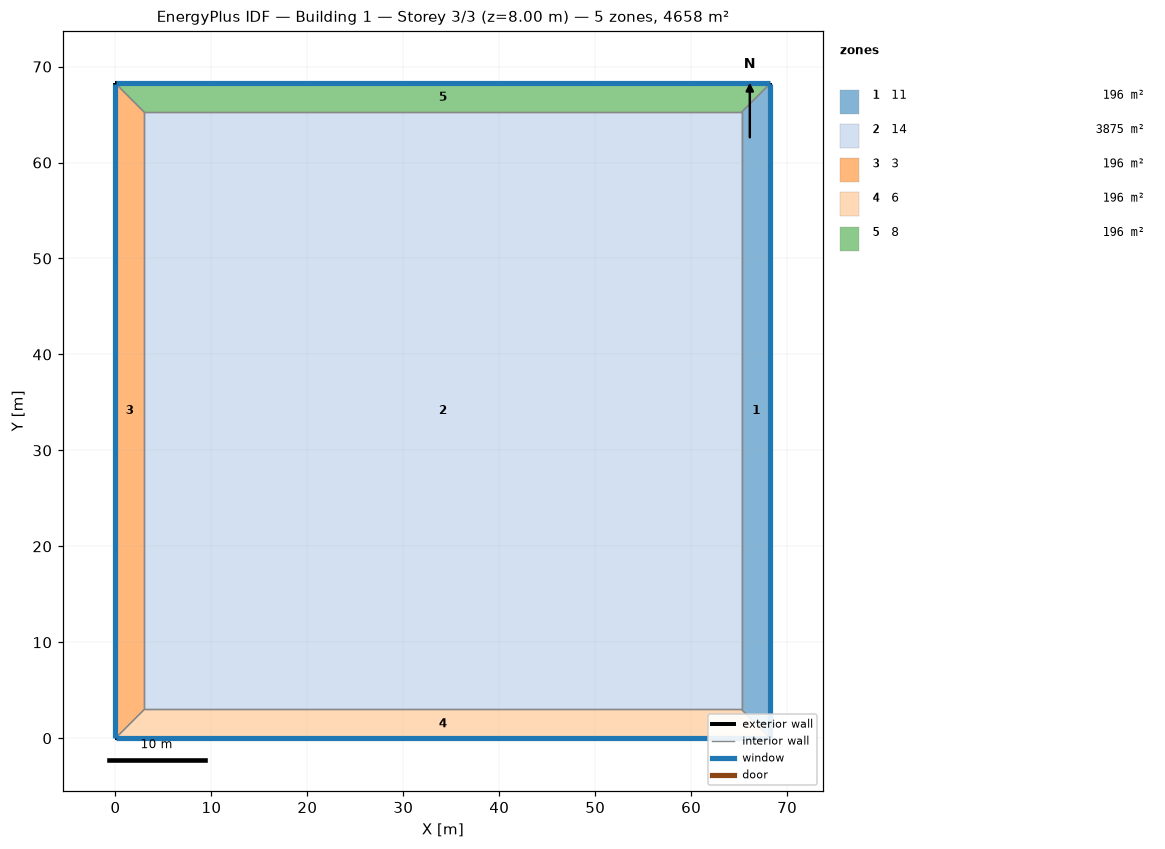
=== STOREY PLAN SPEC (per zone: floor XY polygon, exterior-wall plan segments, windows/doors) ===
zone 1: 11  (195.7 m²)
  floor: (68.25, 68.25) (68.25, 0.00) (65.25, 3.00) (65.25, 65.25)
  exterior wall: (68.25, 0.00) – (68.25, 68.25)  [68.2 m]
    window: (68.25, 0.03) – (68.25, 68.22)  [40.9 m²]
  interior walls: 3
zone 2: 14  (3875.0 m²)
  floor: (3.00, 3.00) (3.00, 65.25) (65.25, 65.25) (65.25, 3.00)
  interior walls: 4
zone 3: 3  (195.7 m²)
  floor: (0.00, 0.00) (0.00, 68.25) (3.00, 65.25) (3.00, 3.00)
  exterior wall: (0.00, 68.25) – (0.00, 0.00)  [68.2 m]
    window: (0.00, 68.22) – (0.00, 0.03)  [40.9 m²]
  interior walls: 3
zone 4: 6  (195.7 m²)
  floor: (68.25, 0.00) (0.00, 0.00) (3.00, 3.00) (65.25, 3.00)
  exterior wall: (0.00, 0.00) – (68.25, 0.00)  [68.2 m]
    window: (0.03, 0.00) – (68.22, 0.00)  [40.9 m²]
  interior walls: 3
zone 5: 8  (195.7 m²)
  floor: (0.00, 68.25) (68.25, 68.25) (65.25, 65.25) (3.00, 65.25)
  exterior wall: (68.25, 68.25) – (0.00, 68.25)  [68.2 m]
    window: (68.22, 68.25) – (0.03, 68.25)  [40.9 m²]
  interior walls: 3

=== DERIVED (storey summary) ===
Building: Building 1
Storey: 3 of 3  (floor level z = 8.00 m)
Storey gross floor area: 4658.0 m²
Zones on this storey: 5
  - 11: floor 195.7 m²; exterior wall 68.2 m (273.0 m²); 1 window(s) 40.9 m²; WWR 15.0%
  - 14: floor 3875.0 m²
  - 3: floor 195.7 m²; exterior wall 68.2 m (273.0 m²); 1 window(s) 40.9 m²; WWR 15.0%
  - 6: floor 195.7 m²; exterior wall 68.2 m (273.0 m²); 1 window(s) 40.9 m²; WWR 15.0%
  - 8: floor 195.7 m²; exterior wall 68.2 m (273.0 m²); 1 window(s) 40.9 m²; WWR 15.0%
Zone adjacency (shared interzone walls):
  - 11 ↔ 14
  - 11 ↔ 6
  - 11 ↔ 8
  - 14 ↔ 3
  - 14 ↔ 6
  - 14 ↔ 8
  - 3 ↔ 6
  - 3 ↔ 8